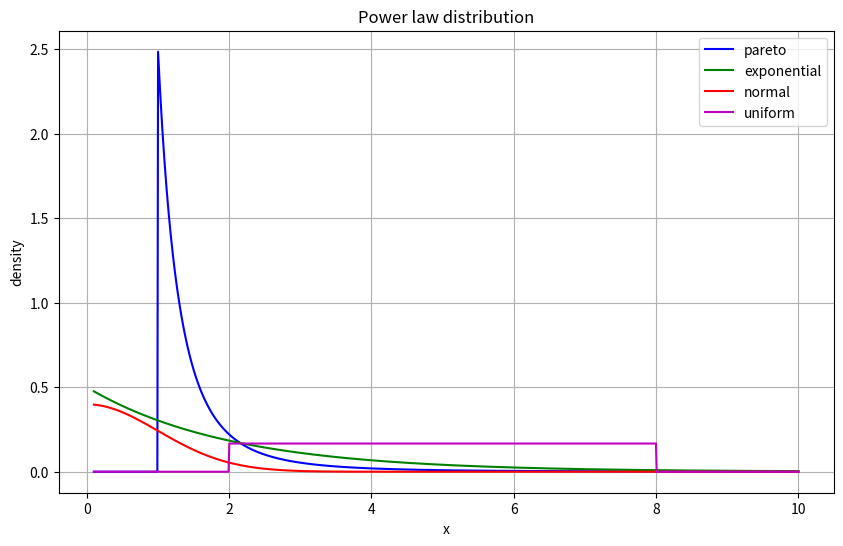

Write the Python code that produced this figure.
import numpy as np
import seaborn as sns
from scipy.stats import pareto, expon, norm, uniform
import matplotlib.pyplot as plt

x = np.linspace(0.1, 10, 1000)
alpha = 2.5
lambda_exp = 0.5
mu = 0
sigma = 1
a = 2
b = 8


pareto = pareto.pdf(x, alpha, scale=1)
exp = expon.pdf(x, scale=1 / lambda_exp)
norm = norm.pdf(x, mu, sigma)
uniform = uniform.pdf(x, a, b - a)

# plot for each distribution
plt.figure(figsize=(10, 6))

plt.plot(x, pareto, label='pareto', color='b')
plt.plot(x, exp, label='exponential', color='g')
plt.plot(x, norm, label='normal', color='r')
plt.plot(x, uniform, label='uniform', color='m')

plt.title("Power law distribution")
plt.xlabel("x")
plt.ylabel("density")
plt.legend()
plt.grid(True)
plt.show()
